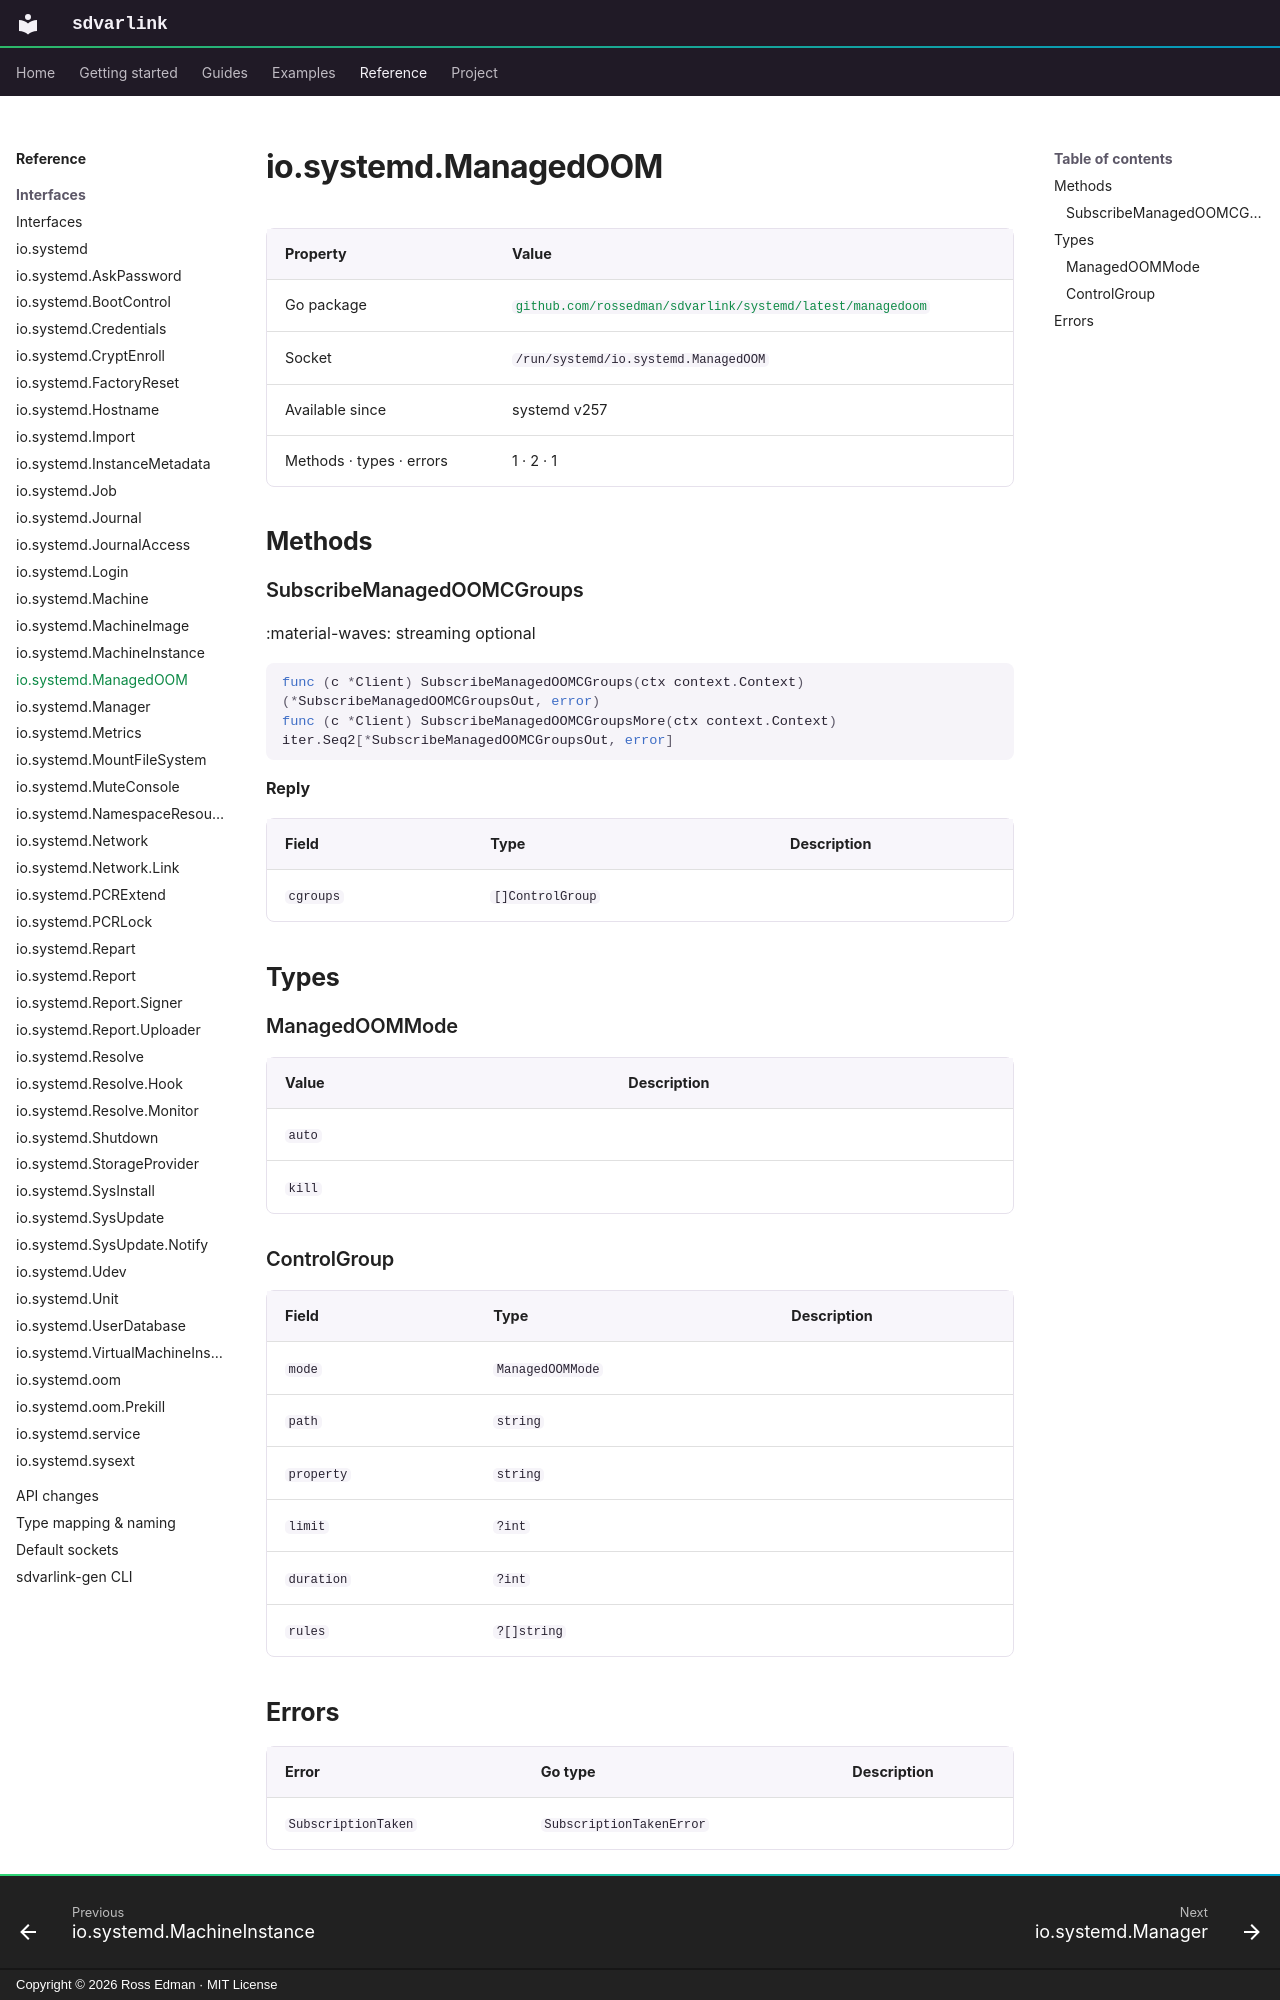

repository: rossedman/sdvarlink · page: reference/interfaces/managedoom/index.html · generator: mkdocs · copyright: Copyright © 2026 Ross Edman · MIT License

# io.systemd.ManagedOOM

<!-- Generated by `make docs-reference`. Do not edit. -->

| Property | Value |
| --- | --- |
| Go package | [`github.com/rossedman/sdvarlink/systemd/latest/managedoom`](https://pkg.go.dev/github.com/rossedman/sdvarlink/systemd/latest/managedoom) |
| Socket | `/run/systemd/io.systemd.ManagedOOM` |
| Available since | systemd v257 |
| Methods · types · errors | 1 · 2 · 1 |

## Methods

### SubscribeManagedOOMCGroups

:material-waves: streaming optional

```go
func (c *Client) SubscribeManagedOOMCGroups(ctx context.Context) (*SubscribeManagedOOMCGroupsOut, error)
func (c *Client) SubscribeManagedOOMCGroupsMore(ctx context.Context) iter.Seq2[*SubscribeManagedOOMCGroupsOut, error]
```

**Reply**

| Field | Type | Description |
| --- | --- | --- |
| `cgroups` | `[]ControlGroup` |  |

## Types

### ManagedOOMMode

| Value | Description |
| --- | --- |
| `auto` |  |
| `kill` |  |

### ControlGroup

| Field | Type | Description |
| --- | --- | --- |
| `mode` | `ManagedOOMMode` |  |
| `path` | `string` |  |
| `property` | `string` |  |
| `limit` | `?int` |  |
| `duration` | `?int` |  |
| `rules` | `?[]string` |  |
